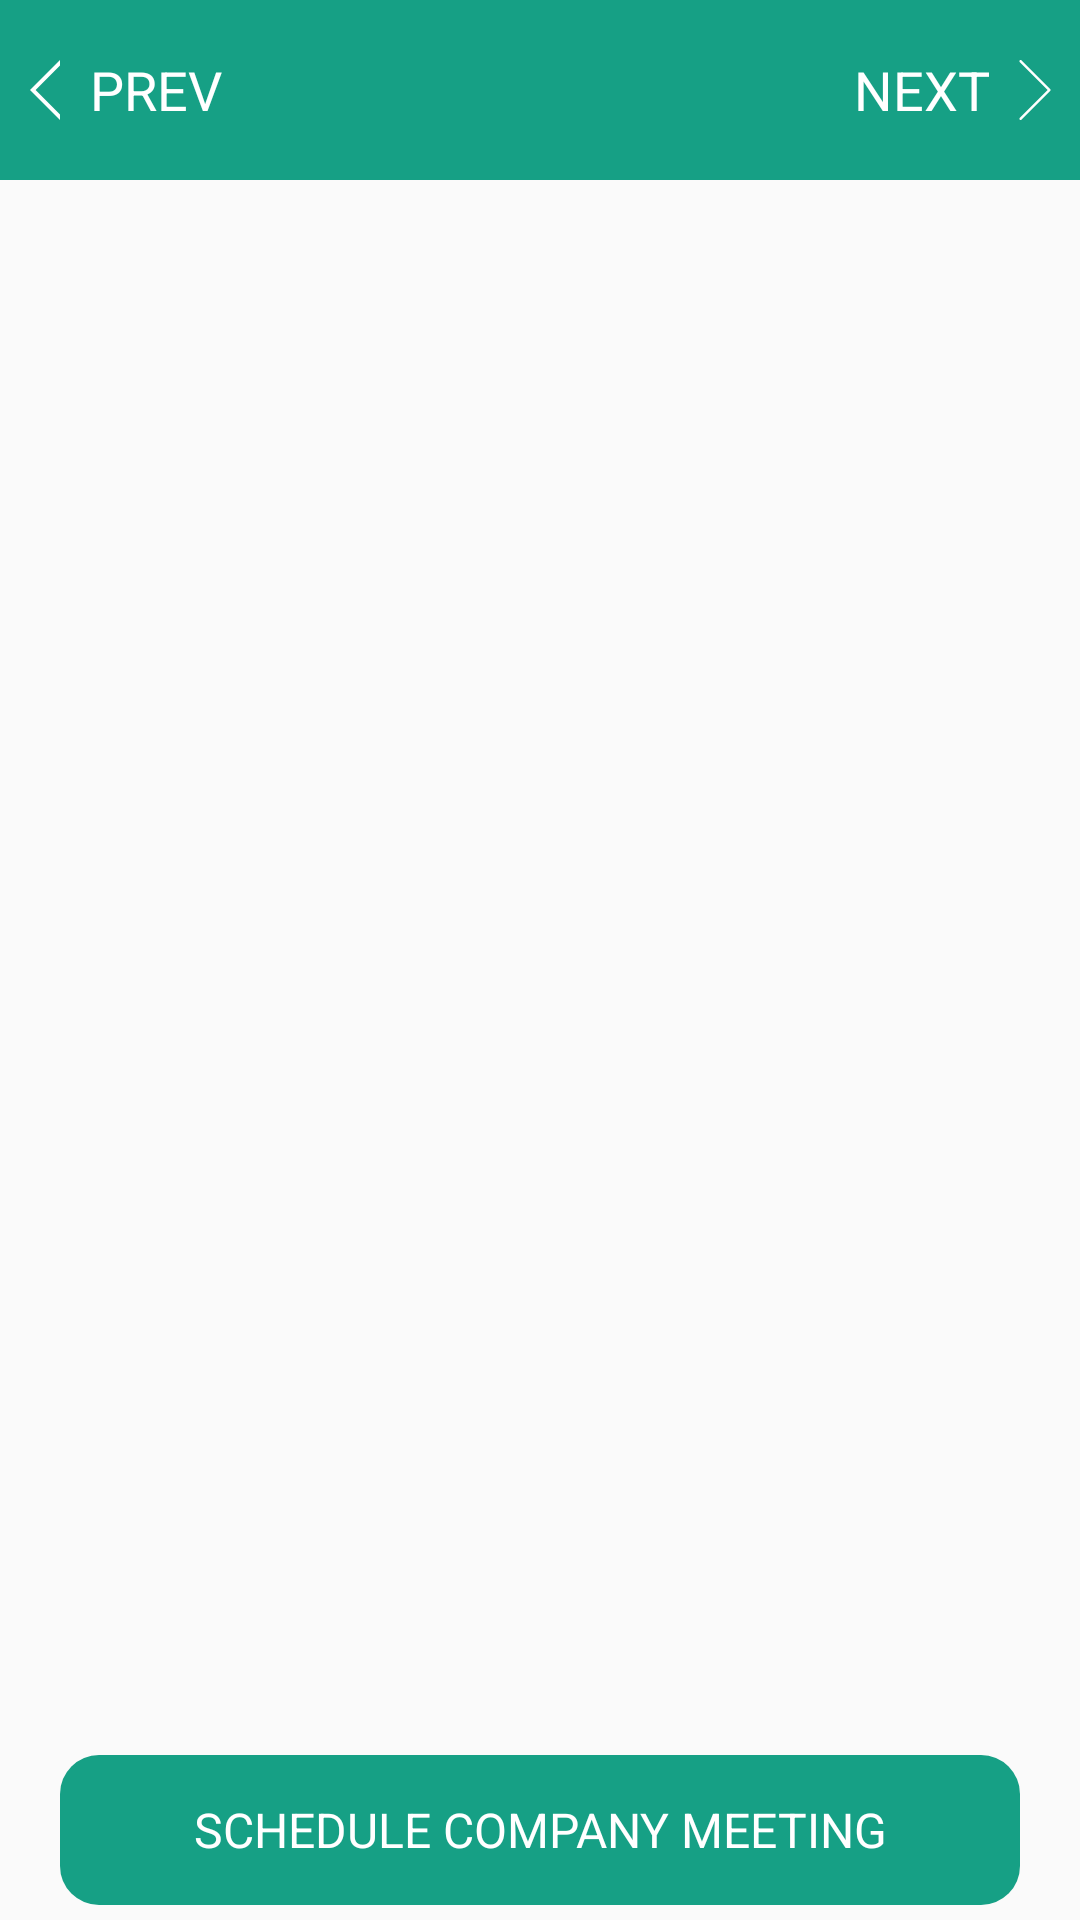

Layout XML and referenced resources for this Android screen:
<!-- AndroidManifest.xml: application theme AppTheme -->
<!-- res/layout/activity_main.xml -->
<?xml version="1.0" encoding="utf-8"?>
<androidx.constraintlayout.widget.ConstraintLayout
    xmlns:android="http://schemas.android.com/apk/res/android"
    android:layout_width="match_parent"
    android:layout_height="match_parent"
    xmlns:app="http://schemas.android.com/apk/res-auto"
    xmlns:tools="http://schemas.android.com/tools">

    <LinearLayout
        android:layout_width="match_parent"
        android:layout_height="match_parent"
        android:orientation="vertical">


        <RelativeLayout
            android:layout_width="match_parent"
            android:layout_height="@dimen/margin_60dp"
            android:background="@color/color_green">

            <LinearLayout
                android:id="@+id/layout_prev_day"
                android:layout_alignParentStart="true"
                android:layout_alignParentLeft="true"
                android:layout_width="wrap_content"
                android:layout_height="wrap_content"
                android:orientation="horizontal"
                android:gravity="center">

                <androidx.appcompat.widget.AppCompatImageView
                    android:layout_width="@dimen/margin_30dp"
                    android:layout_height="wrap_content"
                    android:padding="@dimen/margin_5dp"
                    android:src="@drawable/ic_left"/>

                <androidx.appcompat.widget.AppCompatTextView
                    android:layout_width="wrap_content"
                    android:layout_height="wrap_content"
                    android:text="PREV"
                    android:textSize="@dimen/text_18sp"
                    android:textColor="@android:color/white"/>

            </LinearLayout>

            <androidx.appcompat.widget.AppCompatTextView
                android:id="@+id/txt_selected_day"
                android:layout_centerInParent="true"
                android:layout_width="wrap_content"
                android:layout_height="@dimen/margin_60dp"
                android:textColor="@android:color/white"
                android:gravity="center"
                android:textSize="@dimen/text_18sp"
                android:paddingLeft="@dimen/margin_20dp"
                android:paddingRight="@dimen/margin_20dp"
                tools:text="24/01/2020"
                app:fontFamily="@font/opensans_bold"
                android:textAllCaps="true" />

            <LinearLayout
                android:id="@+id/layout_next_day"
                android:layout_alignParentEnd="true"
                android:layout_alignParentRight="true"
                android:layout_width="wrap_content"
                android:layout_height="wrap_content"
                android:orientation="horizontal"
                android:gravity="center">

                <androidx.appcompat.widget.AppCompatTextView
                    android:layout_width="wrap_content"
                    android:layout_height="wrap_content"
                    android:text="NEXT"
                    android:textSize="@dimen/text_18sp"
                    android:textColor="@android:color/white"/>

                <androidx.appcompat.widget.AppCompatImageView
                    android:layout_width="@dimen/margin_30dp"
                    android:layout_height="wrap_content"
                    android:padding="@dimen/margin_5dp"
                    android:src="@drawable/ic_right"/>



            </LinearLayout>

        </RelativeLayout>

        <androidx.recyclerview.widget.RecyclerView
            android:id="@+id/recycler_meetings"
            android:layout_width="match_parent"
            android:layout_height="0dp"
            android:layout_weight="1"
            android:layout_marginBottom="@dimen/margin_60dp"
            tools:listitem="@layout/item_meeting" />

    </LinearLayout>

    <LinearLayout
        android:layout_width="match_parent"
        android:layout_height="@dimen/margin_60dp"
        android:orientation="vertical"
        android:gravity="center"
        app:layout_constraintBottom_toBottomOf="parent">

        <androidx.appcompat.widget.AppCompatTextView
            android:id="@+id/btn_add_new_meeting"
            android:layout_width="match_parent"
            android:layout_height="@dimen/margin_50dp"
            android:background="@drawable/bg_rounded_button"
            android:text="@string/schedule_company_meeting"
            app:fontFamily="@font/opensans_bold"
            android:textAllCaps="true"
            android:textColor="@android:color/white"
            android:textSize="@dimen/text_16sp"
            android:gravity="center"
            android:clickable="true"
            android:focusable="true"
            android:layout_marginLeft="@dimen/margin_20dp"
            android:layout_marginRight="@dimen/margin_20dp" />

    </LinearLayout>





</androidx.constraintlayout.widget.ConstraintLayout>
<!-- res/layout/item_meeting.xml (included above) -->
<?xml version="1.0" encoding="utf-8"?>
<LinearLayout android:orientation="vertical"
    android:layout_width="match_parent"
    android:layout_height="81dp"
    xmlns:android="http://schemas.android.com/apk/res/android"
    xmlns:tools="http://schemas.android.com/tools">
    <LinearLayout
        android:orientation="vertical"
        android:layout_width="match_parent"
        android:layout_height="@dimen/margin_80dp"
        android:paddingLeft="@dimen/margin_20dp"
        android:paddingRight="@dimen/margin_20dp"
        android:paddingTop="@dimen/margin_10dp"
        android:paddingBottom="@dimen/margin_10dp">

        <LinearLayout
            android:layout_width="match_parent"
            android:layout_height="0dp"
            android:layout_weight="1"
            android:orientation="horizontal">

            <androidx.appcompat.widget.AppCompatTextView
                android:id="@+id/txt_meeting_start_time"
                android:layout_width="wrap_content"
                android:layout_height="match_parent"
                android:gravity="center_vertical"
                tools:text="11:00 AM">
            </androidx.appcompat.widget.AppCompatTextView>

            <androidx.appcompat.widget.AppCompatTextView
                android:layout_width="wrap_content"
                android:layout_height="match_parent"
                android:gravity="center_vertical"
                android:text=" - ">
            </androidx.appcompat.widget.AppCompatTextView>

            <androidx.appcompat.widget.AppCompatTextView
                android:id="@+id/txt_meeting_end_time"
                android:layout_width="wrap_content"
                android:layout_height="match_parent"
                android:gravity="center_vertical"
                tools:text="12:00 PM">
            </androidx.appcompat.widget.AppCompatTextView>

        </LinearLayout>

        <View
            android:layout_width="match_parent"
            android:layout_height="@dimen/margin_1dp"
            android:background="@android:color/black"/>

        <androidx.appcompat.widget.AppCompatTextView
            android:id="@+id/txt_meeting_description"
            android:layout_width="match_parent"
            android:layout_height="0dp"
            android:layout_weight="1"
            android:maxLines="1"
            android:gravity="center_vertical"
            android:textColor="@android:color/black"
            tools:text="Lorem Ipsum is simply dummy text of the printing">
        </androidx.appcompat.widget.AppCompatTextView>

    </LinearLayout>

    <View
        android:layout_width="match_parent"
        android:layout_height="@dimen/margin_1dp"
        android:background="@android:color/black"/>

</LinearLayout>
<!-- resources referenced by this layout -->
<resources>
  <color name="color_green">#16a085</color>
  <dimen name="margin_10dp">10dp</dimen>
  <dimen name="margin_1dp">1dp</dimen>
  <dimen name="margin_20dp">20dp</dimen>
  <dimen name="margin_30dp">30dp</dimen>
  <dimen name="margin_50dp">50dp</dimen>
  <dimen name="margin_5dp">5dp</dimen>
  <dimen name="margin_60dp">60dp</dimen>
  <dimen name="margin_80dp">80dp</dimen>
  <dimen name="text_16sp">16sp</dimen>
  <dimen name="text_18sp">18sp</dimen>
  <!-- drawable bg_rounded_button (drawable) -->
  <?xml version="1.0" encoding="utf-8"?>
  <shape
      xmlns:android="http://schemas.android.com/apk/res/android"
      android:shape="rectangle">
      
      <solid android:color="@color/color_green"/>
  
      <corners
          android:radius="13dp"/>
  
  </shape>
  <!-- drawable ic_left (drawable) -->
  <vector xmlns:android="http://schemas.android.com/apk/res/android"
      android:width="512dp"
      android:height="512dp"
      android:viewportWidth="551.13"
      android:viewportHeight="551.13">
    <path
        android:fillColor="#FFFFFFFF"
        android:pathData="m189.451,275.565 l223.897,-223.897v-51.668l-275.565,275.565 275.565,275.565v-51.668z"/>
  </vector>
  <!-- drawable ic_right (drawable) -->
  <vector xmlns:android="http://schemas.android.com/apk/res/android"
      android:width="511.949dp"
      android:height="511.949dp"
      android:viewportWidth="511.949"
      android:viewportHeight="511.949">
    <path
        android:fillColor="#FFFFFFFF"
        android:pathData="M386.235,248.308L140.902,2.975c-4.267,-4.053 -10.987,-3.947 -15.04,0.213c-3.947,4.16 -3.947,10.667 0,14.827l237.76,237.76l-237.76,237.867c-4.267,4.053 -4.373,10.88 -0.213,15.04c4.053,4.267 10.88,4.373 15.04,0.213c0.107,-0.107 0.213,-0.213 0.213,-0.213l245.333,-245.333C390.395,259.188 390.395,252.468 386.235,248.308z"/>
  </vector>
  <string name="schedule_company_meeting">Schedule company meeting</string>
  <style name="AppTheme" parent="Theme.AppCompat.Light.NoActionBar">
          
          <item name="colorPrimary">@color/colorPrimary</item>
          <item name="colorPrimaryDark">@color/colorPrimaryDark</item>
          <item name="colorAccent">@color/colorAccent</item>
      </style>
  <color name="colorPrimary">#008577</color>
  <color name="colorPrimaryDark">#00574B</color>
  <color name="colorAccent">#D81B60</color>
</resources>
